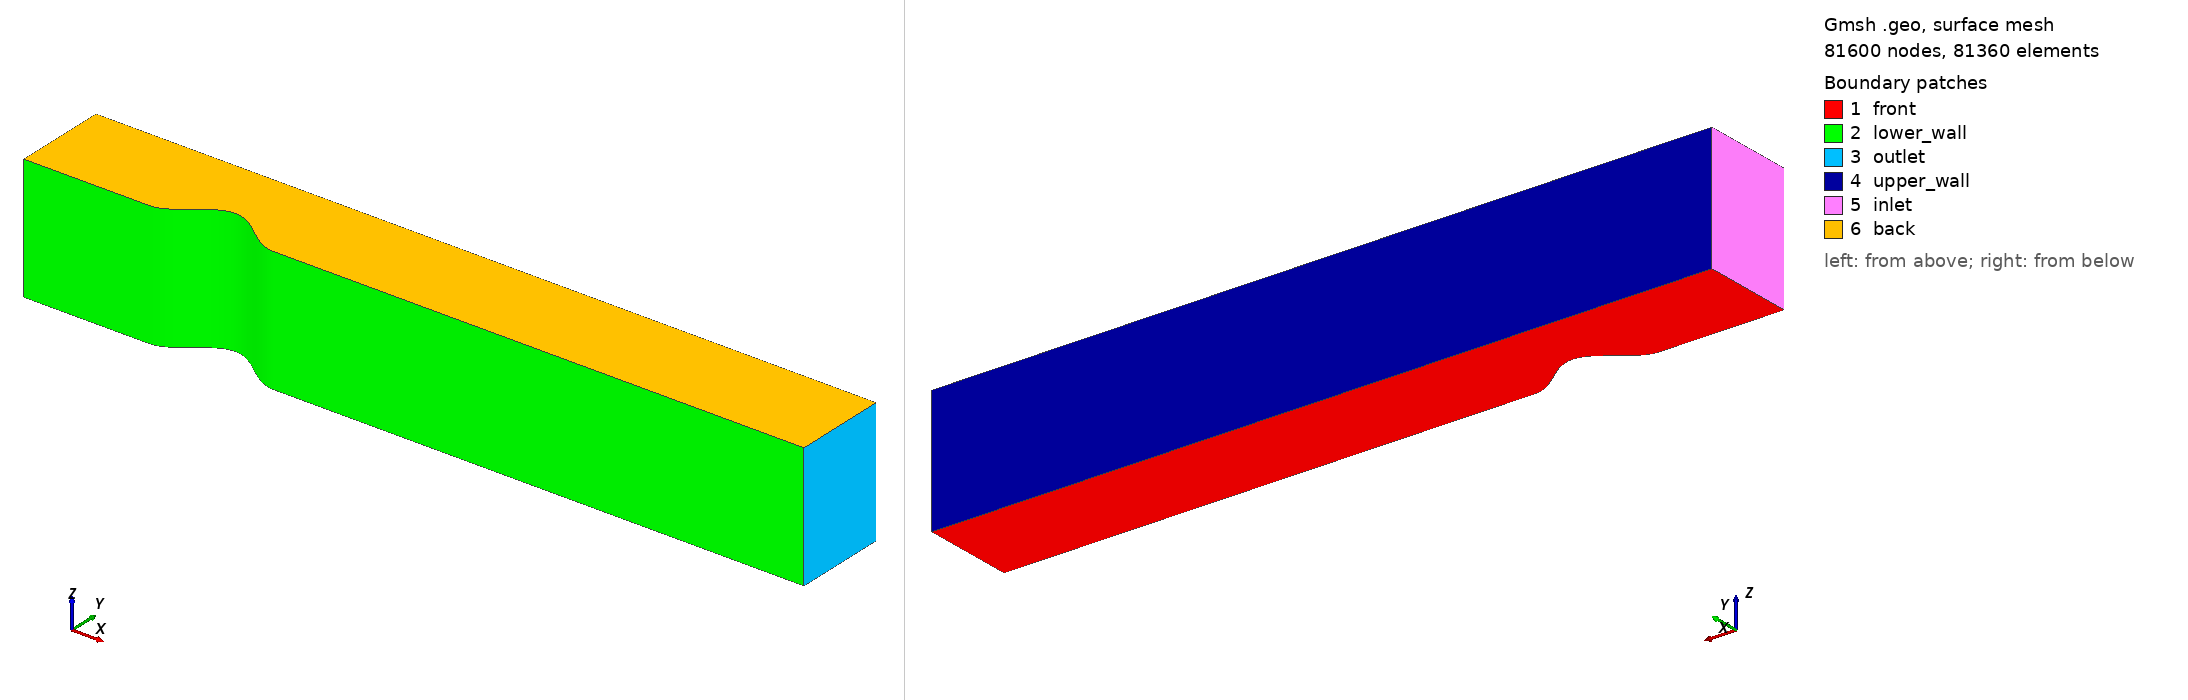

Gmsh geometry script, surface-meshed: 81600 nodes, 81360 surface elements. Boundary patches (legend numbers): 1 front, 2 lower_wall, 3 outlet, 4 upper_wall, 5 inlet, 6 back. Left view from above one corner, right view from below the opposite corner. Legend entries are the model's physical surfaces. The drawing asked Gmsh for element sizes between 1% and 20% of the model's largest extent; the script's own settings can give other sizes.

=== hump_fine.geo (drawn) ===
// =====================================================================
//  Flow over a wall-mounted hump  (low-Mach, heated downstream wall)
//
//  Large 2-D channel with a smooth cosine hump on the lower wall,
//  meshed structured (transfinite -> quads) and extruded in z to hexes.
//  Streamwise is split into 3 zones so elements PACK over the hump
//  (capture the curvature) and cluster just downstream (separation),
//  while the wall-normal spacing is fine at the lower wall.
//
//    gmsh -3 hump.geo -o hump.msh        # all-hex mesh
//    gmsh2nek ; rea2nbin hump.re2 hump.nmsh
// =====================================================================
SetFactory("Built-in");

// ---- domain (fairly large) -------------------------------------------
Lx = 25.0;  Ly = 3.0;  Lz = 4.0;
xc = 6.0;   wh = 2.0;   Hh = 1.0;       // hump centre / half-width / height
x1 = xc - wh;  x2 = xc + wh;            // hump foot points = 4, 8

// ---- element counts per streamwise zone ------------------------------
NxA = 40;   // upstream  [0,  x1]  (graded, dense toward the hump)
NxB = 140;   // hump      [x1, x2]  (FINE, captures the curvature)
NxC = 170;   // downstream[x2, Lx]  (graded, dense just after the hump)
Ny  = 48;   // wall-normal
Nz  = 60;   // spanwise
rGrow = 1.08;   // wall-normal growth -> fine cells at the lower wall
pA    = 0.90;   // upstream  streamwise progression (<1: dense toward x1)
pC    = 1.045;  // downstream streamwise progression (>1: dense after x2)

// ---- corner / foot points --------------------------------------------
pA0=newp; Point(pA0)={0 ,0 ,0,1};  pB0=newp; Point(pB0)={x1,0 ,0,1};
pC0=newp; Point(pC0)={x2,0 ,0,1};  pD0=newp; Point(pD0)={Lx,0 ,0,1};
pAt=newp; Point(pAt)={0 ,Ly,0,1};  pBt=newp; Point(pBt)={x1,Ly,0,1};
pCt=newp; Point(pCt)={x2,Ly,0,1};  pDt=newp; Point(pDt)={Lx,Ly,0,1};

// ---- hump spline interior points -------------------------------------
nb=120; ph[]={};
For i In {1:nb-1}
  xx = x1 + (x2-x1)*i/nb;
  yy = 0.5*Hh*(1.0 + Cos(Pi*(xx-xc)/wh));
  pp=newp; Point(pp)={xx,yy,0,1}; ph[]+=pp;
EndFor

// ---- edges -----------------------------------------------------------
cbA=newc; Line(cbA)  ={pA0,pB0};                 // bottom upstream
cbB=newc; Spline(cbB)={pB0, ph[], pC0};          // bottom hump
cbC=newc; Line(cbC)  ={pC0,pD0};                 // bottom downstream
ctA=newc; Line(ctA)  ={pAt,pBt};                 // top upstream
ctB=newc; Line(ctB)  ={pBt,pCt};                 // top hump
ctC=newc; Line(ctC)  ={pCt,pDt};                 // top downstream
vL =newc; Line(vL)   ={pA0,pAt};                 // inlet  (x=0)
vR =newc; Line(vR)   ={pD0,pDt};                 // outlet (x=Lx)

ll=newll; Curve Loop(ll)={cbA,cbB,cbC, vR, -ctC,-ctB,-ctA, -vL};
ss=news;  Plane Surface(ss)={ll};

// ---- structured mesh: matching bottom/top streamwise distributions ---
Transfinite Curve {cbA, ctA} = NxA+1 Using Progression pA;   // dense toward hump
Transfinite Curve {cbB, ctB} = NxB+1;                        // fine, uniform
Transfinite Curve {cbC, ctC} = NxC+1 Using Progression pC;   // dense after hump
Transfinite Curve {vL,  vR } = Ny+1  Using Progression rGrow;// fine at lower wall
Transfinite Surface {ss} = {pA0, pD0, pDt, pAt};
Recombine Surface {ss};

// ---- extrude in z -> hexes -------------------------------------------
// out[0]=back(z=Lz), out[1]=volume, out[2..]=laterals in loop-curve order
out[] = Extrude {0,0,Lz} { Surface{ss}; Layers{Nz}; Recombine; };

// loop order {cbA,cbB,cbC, vR, -ctC,-ctB,-ctA, -vL} ->
//  out[2]=cbA out[3]=cbB out[4]=cbC out[5]=vR out[6]=ctC out[7]=ctB out[8]=ctA out[9]=vL
Physical Volume ("fluid")      = {out[1]};
Physical Surface("lower_wall") = {out[2], out[3], out[4]};   // heated part via x in driver
Physical Surface("outlet")     = {out[5]};
Physical Surface("upper_wall") = {out[6], out[7], out[8]};
Physical Surface("inlet")      = {out[9]};
Physical Surface("front")      = {ss};        // z=0  (periodic pair)
Physical Surface("back")       = {out[0]};    // z=Lz (periodic pair)

Mesh.RecombineAll = 1;
Mesh.Recombine3DAll = 1;
